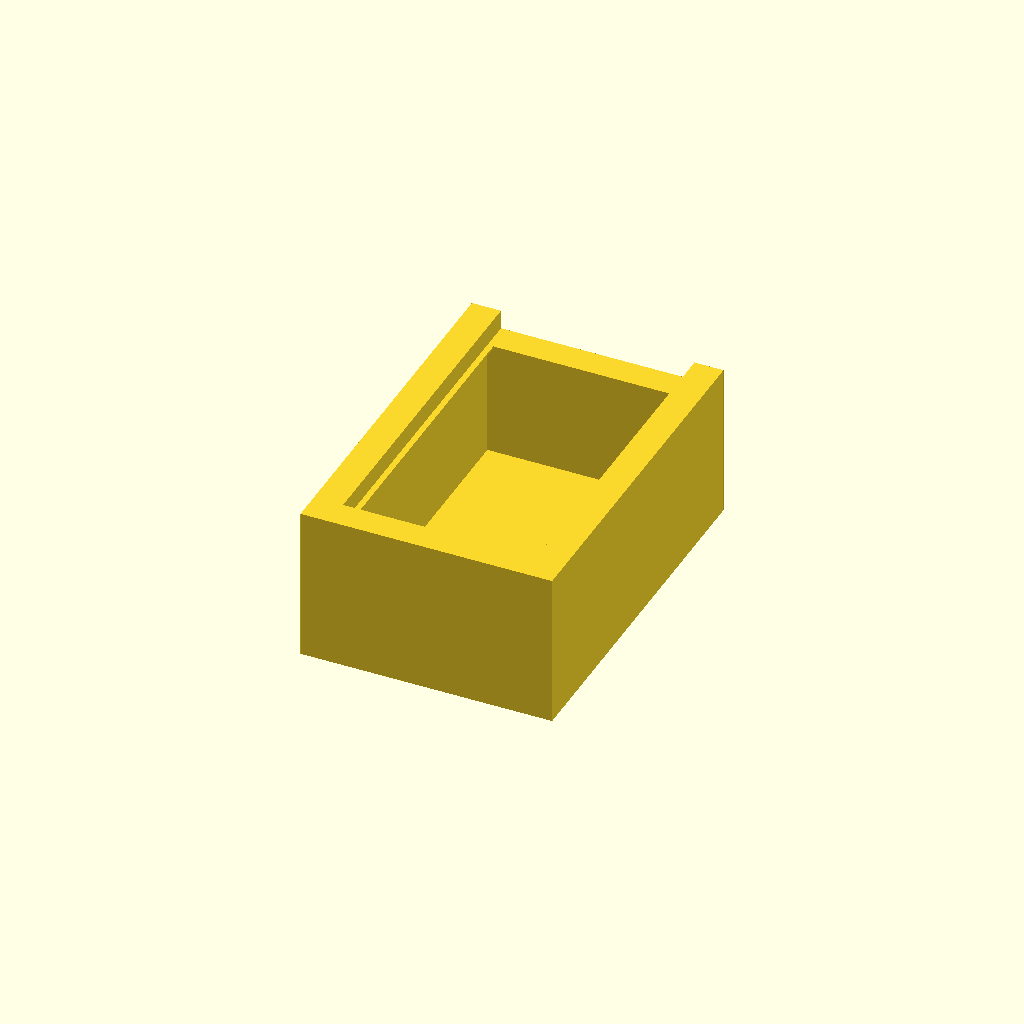
Cell 1: rendered with the file's own defaults.
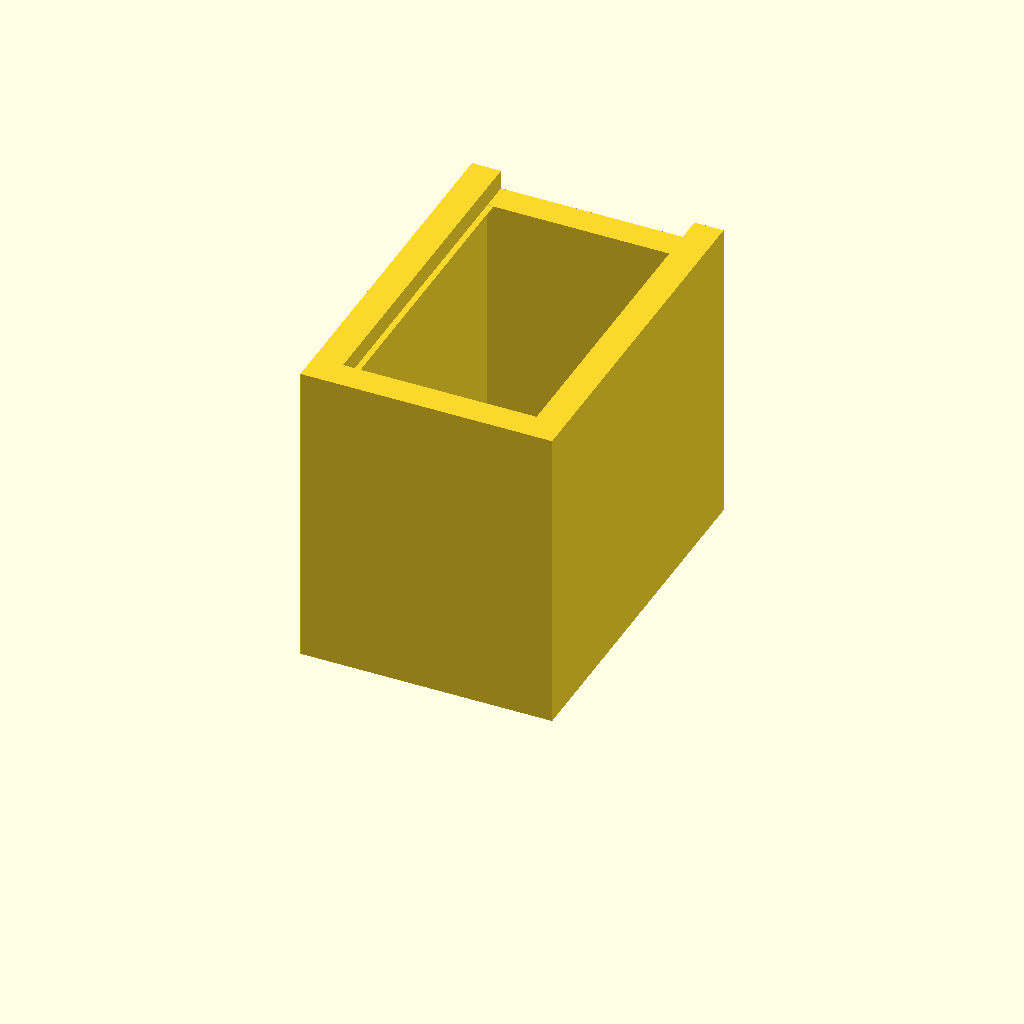
Cell 2: the same model with h = 160.
All cells are drawn from one camera (rotation 55°, 0°, 25°, orthographic, colour scheme Cornfield), so only the parameter changes between them.
The OpenSCAD source (inputs/thingiverse/thing-3149105/files/Jewerly_Box_with_Adjustable_Height.scad):
//adjustable height of the box (box should be taller than 30 mm)
h=80;


union (){
translate([65,7.5,h/2]) cube(size = [100,15,h], center = true);
translate([65,95,5]) cube(size = [100,160,10], center = true);
translate([65,182.5,h/2-5]) cube(size = [100,15,h-10], center = true);
translate([7.5,95,h/2]) cube(size = [15,190,h], center=true);
translate([122.5,95,h/2]) cube(size = [15,190,h], center=true);
translate([113.5,95,h-10.5]) cube(size = [3,160,1], center=true);
translate([16.5,95,h-10.5]) cube(size = [3,160,1], center=true);
}
Customizer parameters (derived from the source; name, type, default, range or options):
h: number, default 80
